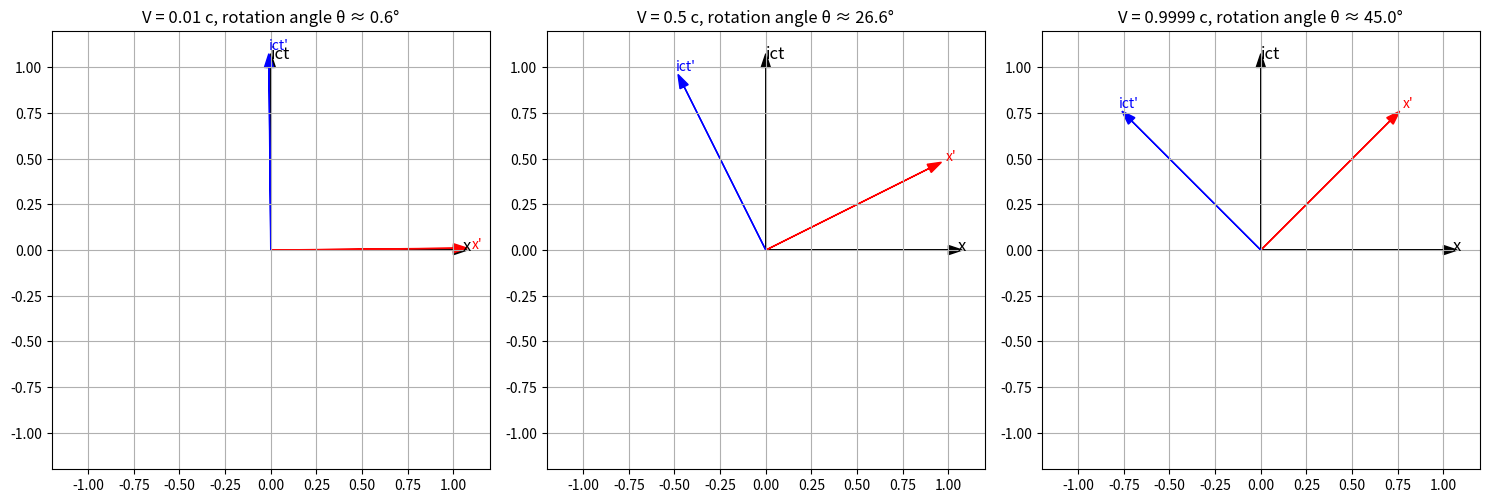
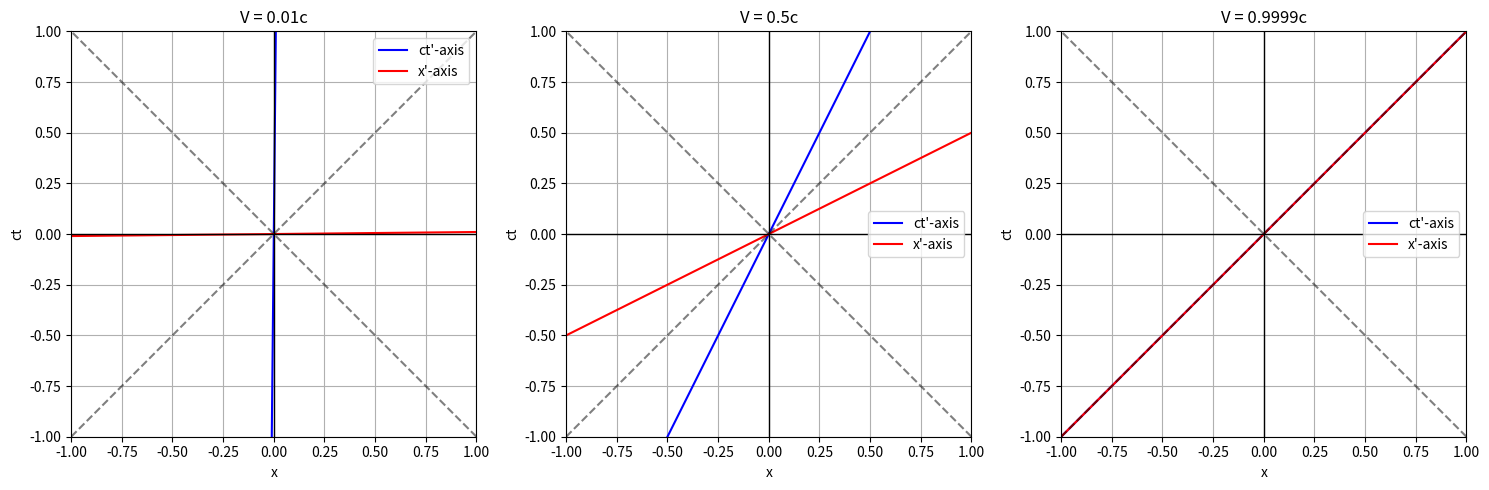

These figures' Python source, in order:
import numpy as np
import matplotlib.pyplot as plt

def wick(beta, ax):
    theta = np.arctan(beta)
    ax.arrow(0,0,1,0,head_width=0.05,fc='k',ec='k')
    ax.arrow(0,0,0,1,head_width=0.05,fc='k',ec='k')
    ax.text(1.05,0,"x",fontsize=12)
    ax.text(0,1.05,"ict",fontsize=12)
    x_axis = np.array([np.cos(theta), np.sin(theta)])
    t_axis = np.array([-np.sin(theta), np.cos(theta)])
    ax.arrow(0,0,x_axis[0],x_axis[1],head_width=0.05,color='r')
    ax.arrow(0,0,t_axis[0],t_axis[1],head_width=0.05,color='b')
    ax.text(x_axis[0]*1.1, x_axis[1]*1.1,"x'",color='r')
    ax.text(t_axis[0]*1.1, t_axis[1]*1.1,"ict'",color='b')
    ax.set_aspect('equal')
    ax.set_xlim(-1.2,1.2)
    ax.set_ylim(-1.2,1.2)
    ax.xaxis.set_ticks(np.arange(-1.0, 1.25, 0.25))
    ax.yaxis.set_ticks(np.arange(-1.0, 1.25, 0.25))
    ax.set_title(f"V = {beta} c, rotation angle θ ≈ {np.degrees(theta):.1f}°")
    ax.grid(True)

fig, axes = plt.subplots(1,3,figsize=(15,5))
wick(0.01, axes[0])
wick(0.5, axes[1])
wick(0.9999, axes[2])
plt.tight_layout()
plt.show()


def lorentz(beta, ax):
    t = np.linspace(-1, 1, 200)
    x_tprime = beta*t
    ax.plot(x_tprime, t, 'b', label="ct'-axis")
    x = np.linspace(-1, 1, 200)
    t_xprime = beta*x
    ax.plot(x, t_xprime, 'r', label="x'-axis")
    ax.axhline(0, color='k', linewidth=1)
    ax.axvline(0, color='k', linewidth=1)
    ax.plot(t, t, 'k--', alpha=0.5)
    ax.plot(-t, t, 'k--', alpha=0.5)
    ax.set_title(f"V = {beta}c")
    ax.set_xlabel("x")
    ax.set_ylabel("ct")
    ax.set_xlim(-1,1)
    ax.set_ylim(-1,1)
    ax.legend()
    ax.grid(True)

fig, axes = plt.subplots(1,3,figsize=(15,5))
lorentz(0.01, axes[0])
lorentz(0.5, axes[1])
lorentz(0.9999, axes[2])
plt.tight_layout()
plt.show()
